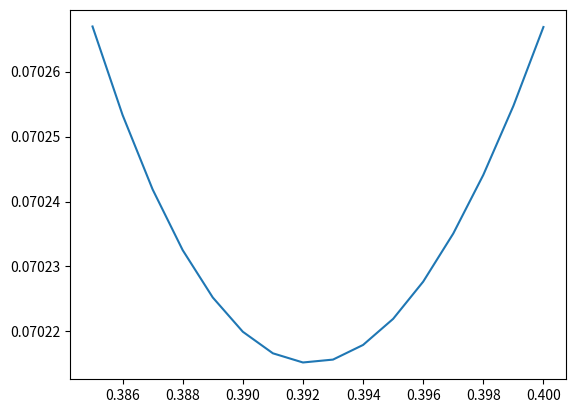

This figure's Python source:
import matplotlib.pyplot as plt
import numpy as np

xs = np.arange(0.385, 0.40, 0.001)
ys0 = [0.07026695146541148, 0.0702533196148883, 0.07024185784925639, 0.0702325121179071, 0.0702252278164162,
       0.07021995086207325, 0.07021663159074432, 0.07021521889816512, 0.07021566337454638, 0.07021791737014195,
       0.07022193171486843, 0.07022766314373337, 0.07023506625533084, 0.07024409604870686, 0.07025471117092572,
       0.0702668676430478]

plt.plot(xs, ys0)
plt.show()
